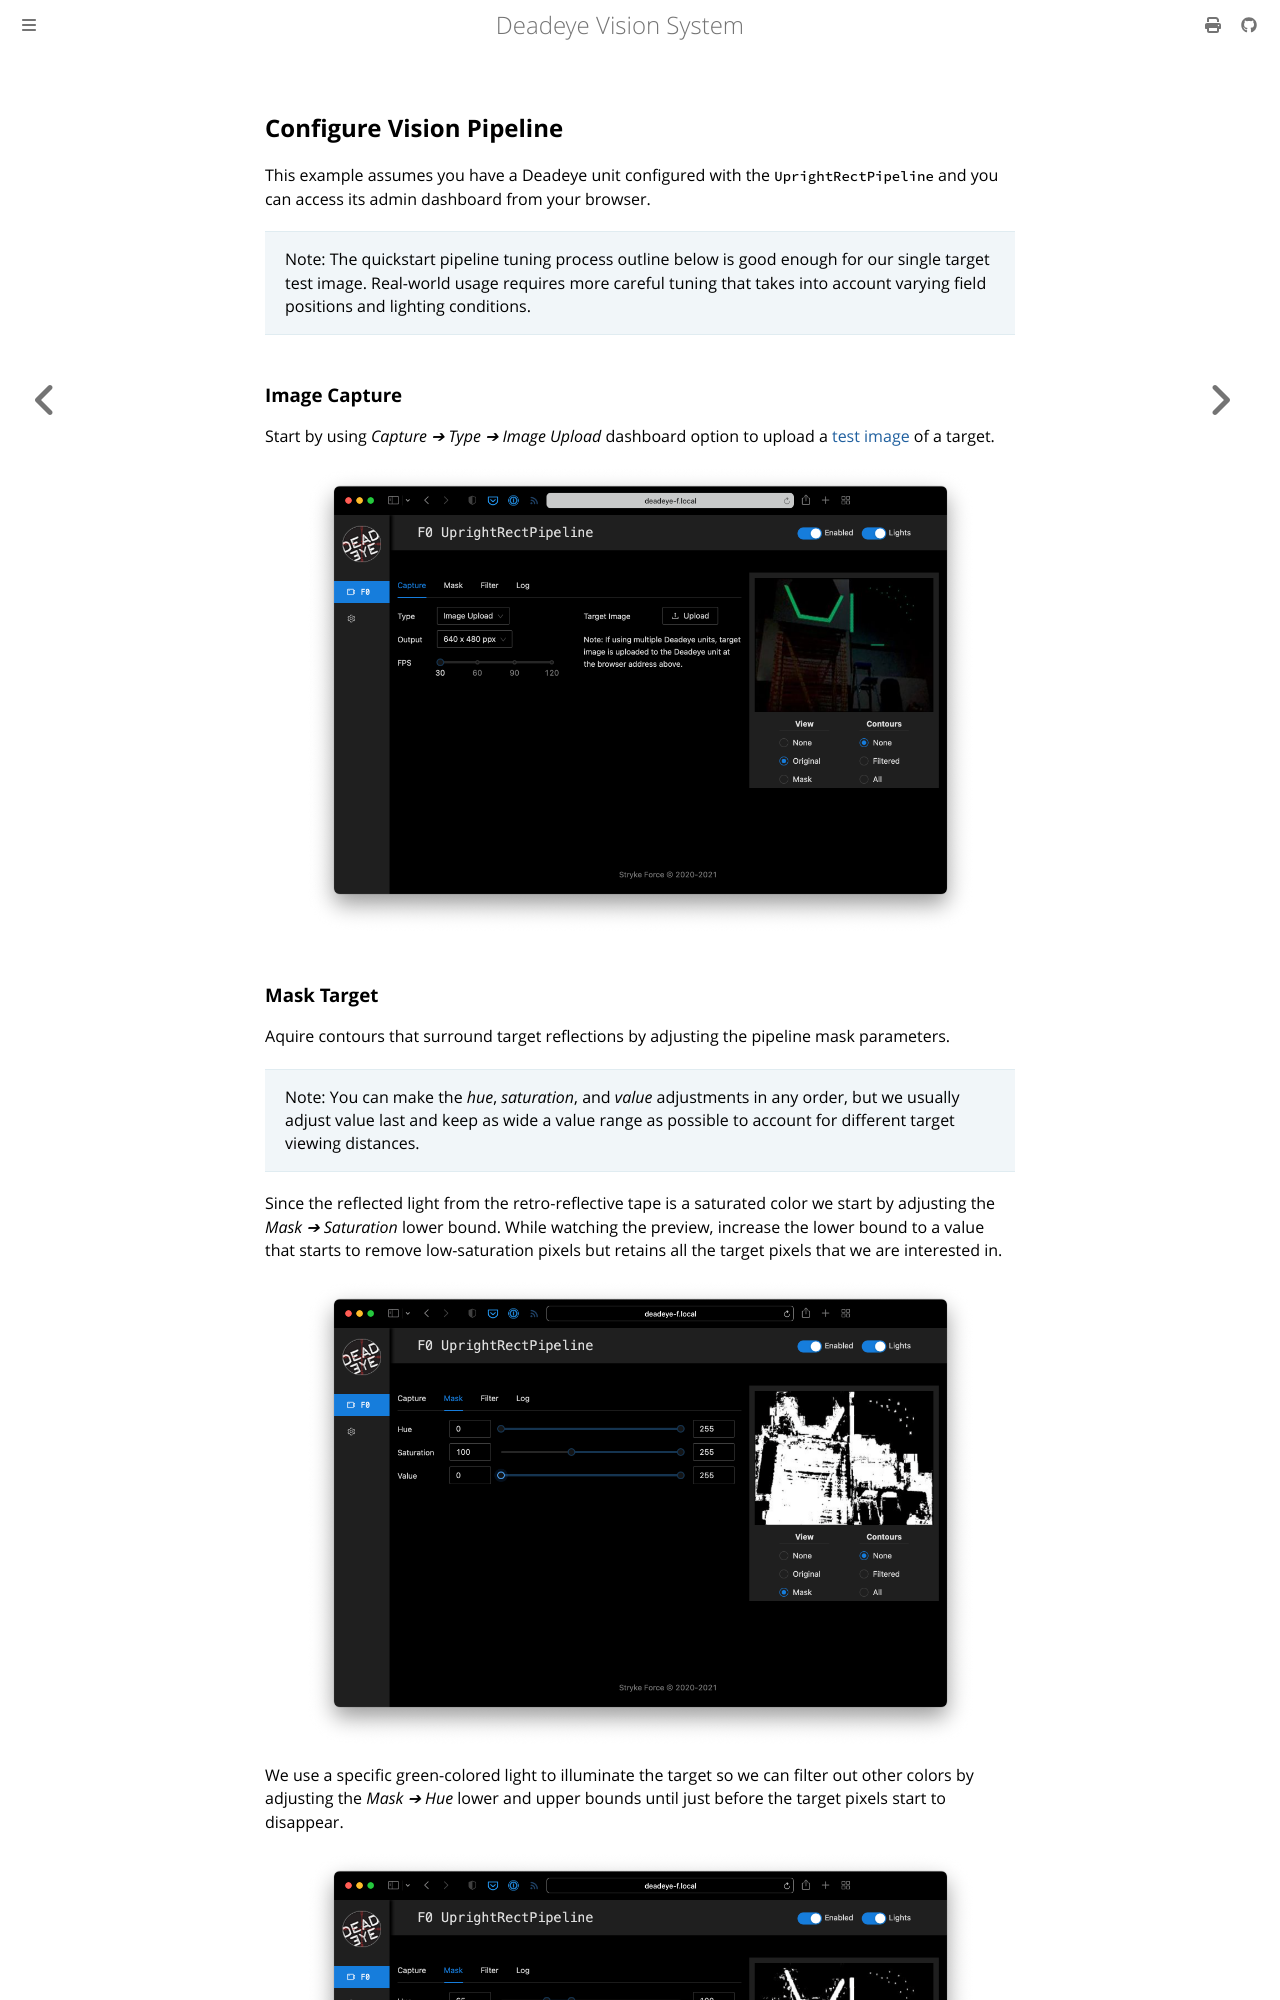

repository: strykeforce/deadeye · page: quickstart/pipeline.html · generator: mdbook

## Configure Vision Pipeline

This example assumes you have a Deadeye unit configured with the
`UprightRectPipeline` and you can access its admin dashboard from your browser.

> Note: The quickstart pipeline tuning process outline below is good enough for
> our single target test image. Real-world usage requires more careful tuning
> that takes into account varying field positions and lighting conditions.

### Image Capture

Start by using _Capture ➔ Type ➔ Image Upload_ dashboard option to upload a
[test image](../images/target.jpg) of a target.

<img src="../images/dash-img-upload.png" class="figure figure-90" />
